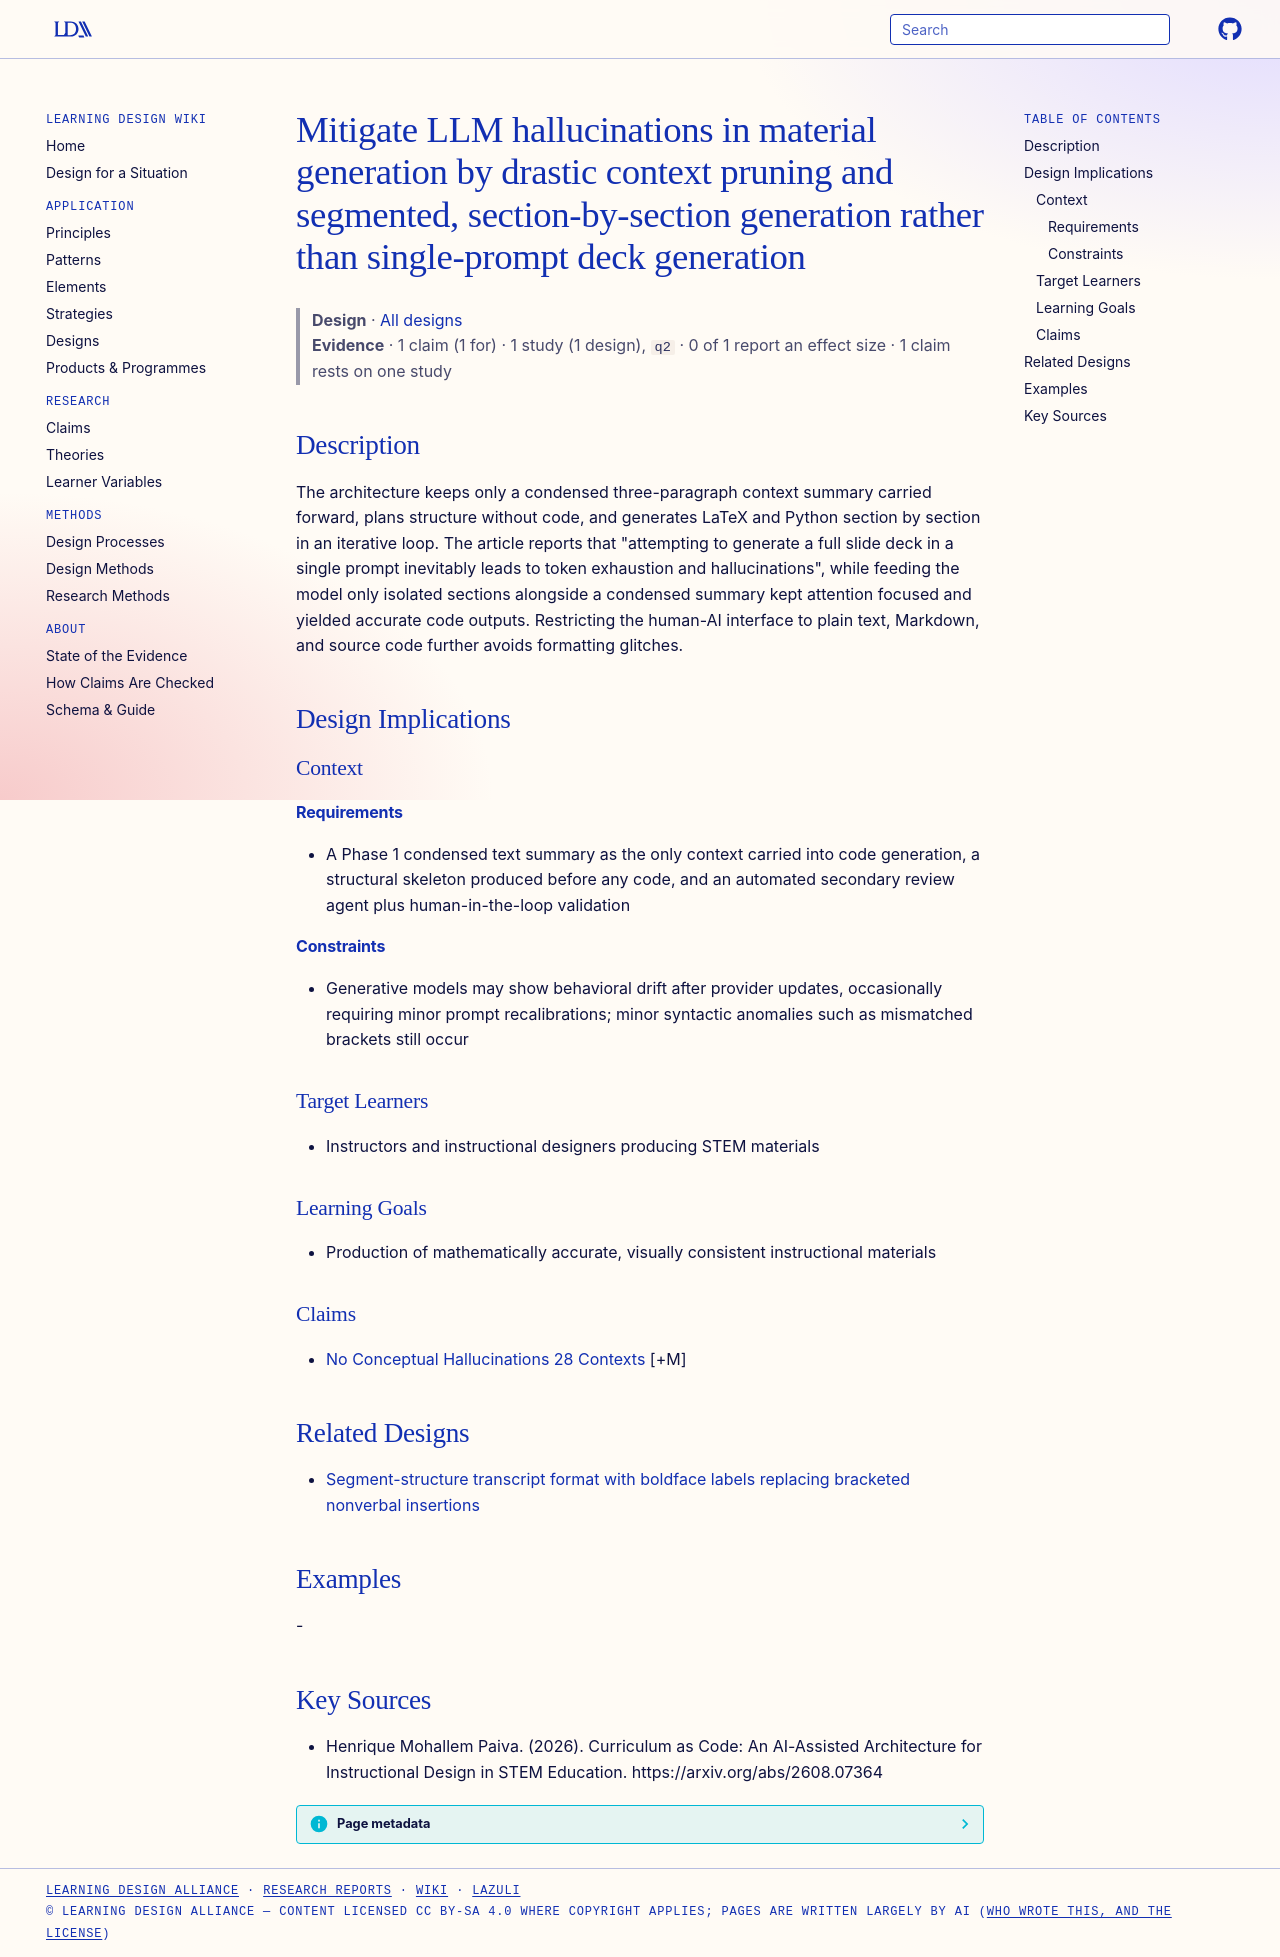

repository: Learning-Design-Alliance/learning-wiki · page: designs/context-pruning-and-segmented-generation-mitigate-hallucinations/index.html · generator: mkdocs

---
type: design
id: context-pruning-and-segmented-generation-mitigate-hallucinations
title: Mitigate LLM hallucinations in material generation by drastic context pruning and segmented, section-by-section generation rather than single-prompt deck generation
description: The architecture keeps only a condensed three-paragraph context summary carried forward, plans structure without code, and generates LaTeX and Python section by section in an iterative loop.
status: review
generated:
  by: "process:settle-candidates"
  at: 2026-10-16
sources:
  - id: henrique-mohallem-paiva-2026
    resource: "https://arxiv.org/abs/2608.07364"
    title: "Henrique Mohallem Paiva. (2026). Curriculum as Code: An AI-Assisted Architecture for Instructional Design in STEM Education. https://arxiv.org/abs/2608.07364"
    author: Henrique Mohallem Paiva
---

# Mitigate LLM hallucinations in material generation by drastic context pruning and segmented, section-by-section generation rather than single-prompt deck generation

> **Design** · [All designs](index.md)
> **Evidence** · 1 claim (1 for) · 1 study (1 design), `q2` · 0 of 1 report an effect size · 1 claim rests on one study

## Description
The architecture keeps only a condensed three-paragraph context summary carried forward, plans structure without code, and generates LaTeX and Python section by section in an iterative loop. The article reports that "attempting to generate a full slide deck in a single prompt inevitably leads to token exhaustion and hallucinations", while feeding the model only isolated sections alongside a condensed summary kept attention focused and yielded accurate code outputs. Restricting the human-AI interface to plain text, Markdown, and source code further avoids formatting glitches.

## Design Implications

### Context
#### Requirements
- A Phase 1 condensed text summary as the only context carried into code generation, a structural skeleton produced before any code, and an automated secondary review agent plus human-in-the-loop validation
#### Constraints
- Generative models may show behavioral drift after provider updates, occasionally requiring minor prompt recalibrations; minor syntactic anomalies such as mismatched brackets still occur

### Target Learners
- Instructors and instructional designers producing STEM materials

### Learning Goals
- Production of mathematically accurate, visually consistent instructional materials

### Claims
- [No Conceptual Hallucinations 28 Contexts](../claims/no-conceptual-hallucinations-28-contexts.md) [+M]

## Related Designs

- [Segment-structure transcript format with boldface labels replacing bracketed nonverbal insertions](segment-structure-transcript-format.md)

## Examples
-

## Key Sources
- Henrique Mohallem Paiva. (2026). Curriculum as Code: An AI-Assisted Architecture for Instructional Design in STEM Education. https://arxiv.org/abs/2608.07364
